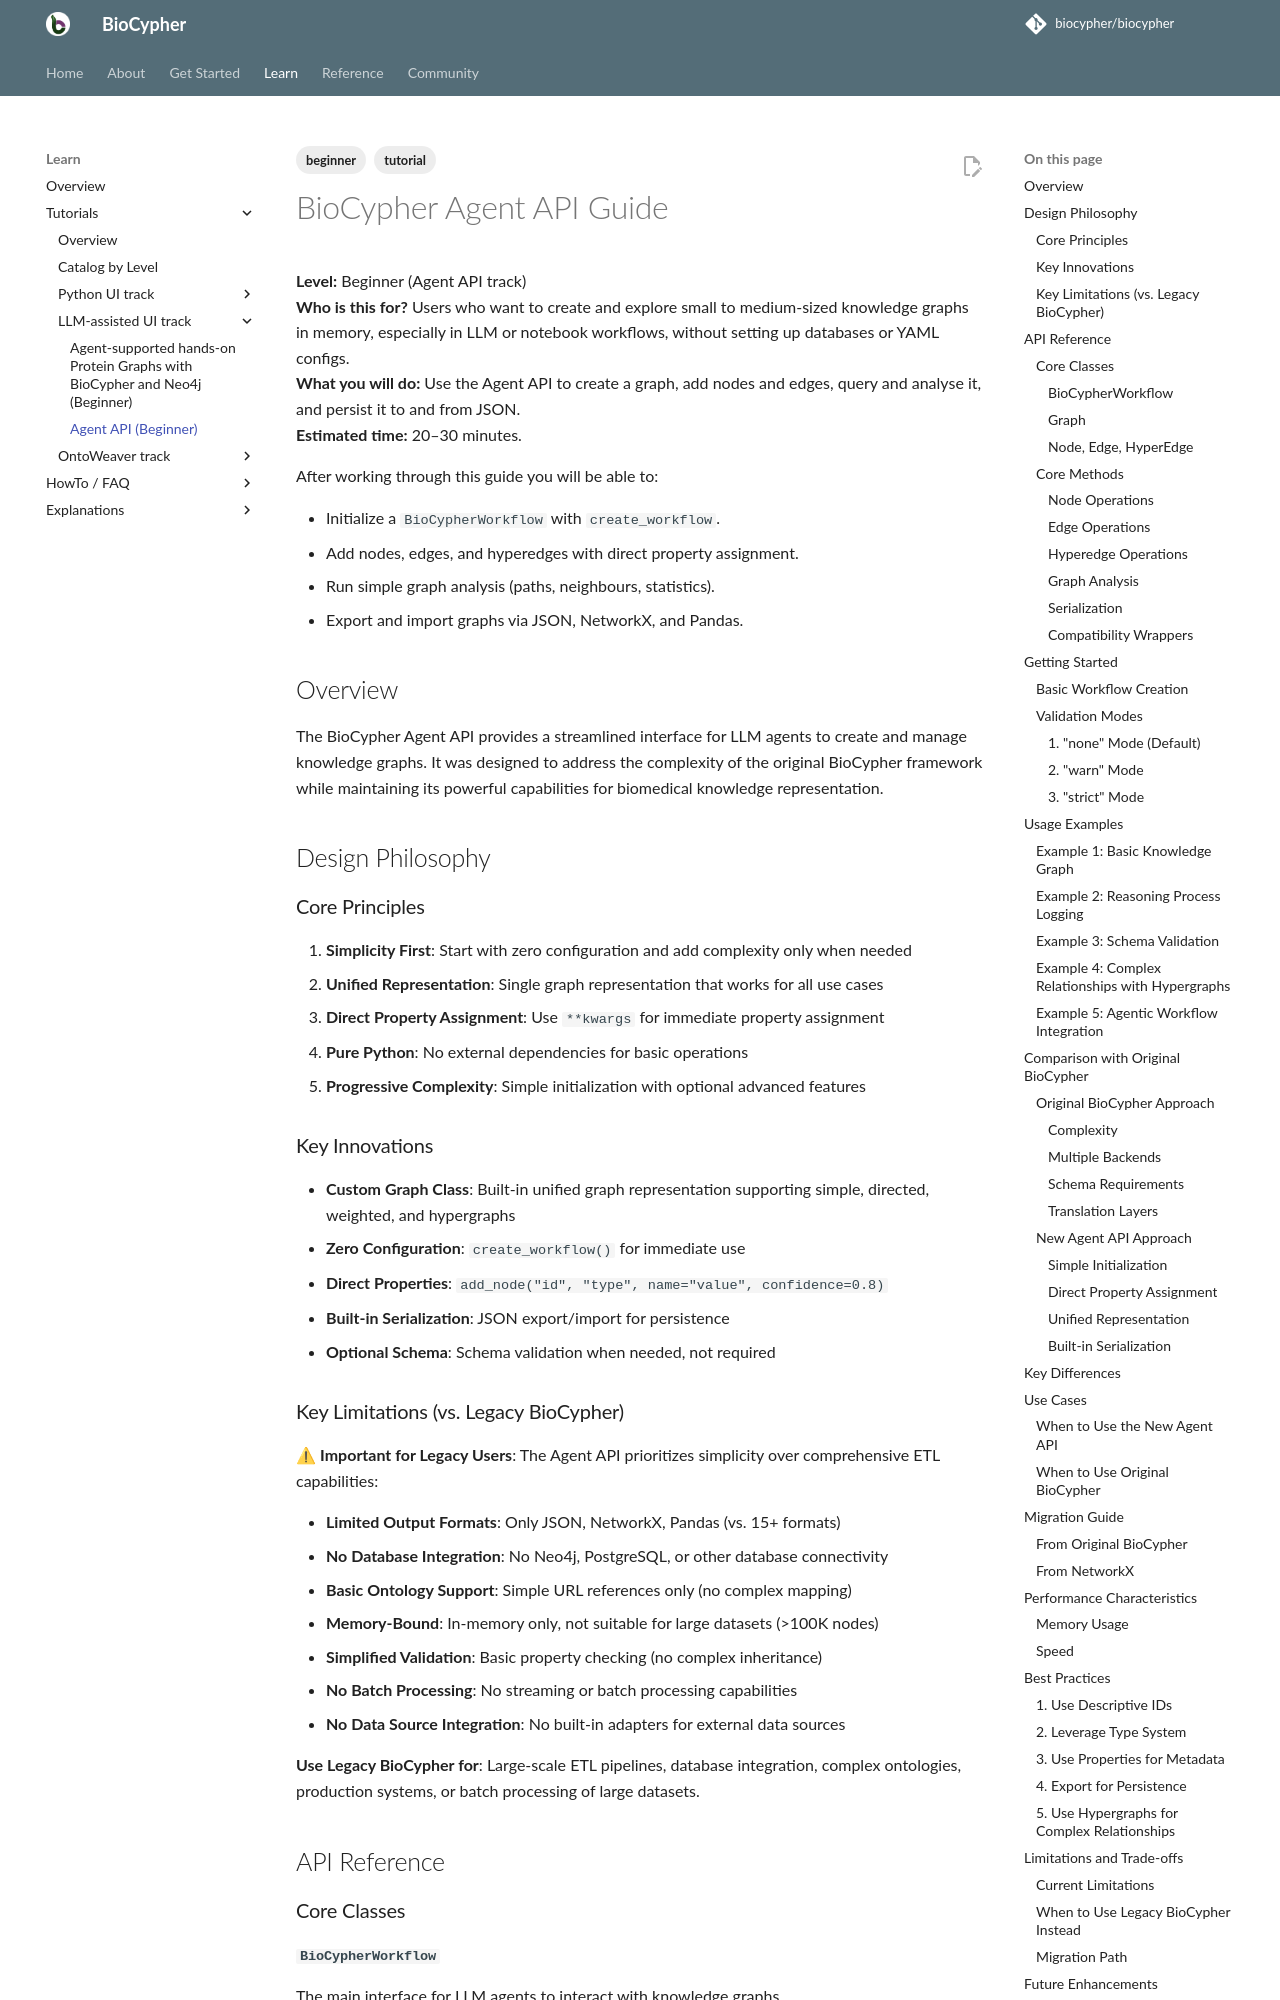

repository: biocypher/biocypher · page: 0.17.0/learn/tutorials/agent_api_guide/index.html · generator: mkdocs

---
tags:
  - tutorial
  - beginner
---

# BioCypher Agent API Guide

**Level:** Beginner (Agent API track)  
**Who is this for?** Users who want to create and explore small to medium-sized knowledge graphs in memory, especially in LLM or notebook workflows, without setting up databases or YAML configs.  
**What you will do:** Use the Agent API to create a graph, add nodes and edges, query and analyse it, and persist it to and from JSON.  
**Estimated time:** 20–30 minutes.  

After working through this guide you will be able to:

- Initialize a `BioCypherWorkflow` with `create_workflow`.
- Add nodes, edges, and hyperedges with direct property assignment.
- Run simple graph analysis (paths, neighbours, statistics).
- Export and import graphs via JSON, NetworkX, and Pandas.

## Overview

The BioCypher Agent API provides a streamlined interface for LLM agents to create and manage knowledge graphs. It was designed to address the complexity of the original BioCypher framework while maintaining its powerful capabilities for biomedical knowledge representation.

## Design Philosophy

### Core Principles

1. **Simplicity First**: Start with zero configuration and add complexity only when needed
2. **Unified Representation**: Single graph representation that works for all use cases
3. **Direct Property Assignment**: Use `**kwargs` for immediate property assignment
4. **Pure Python**: No external dependencies for basic operations
5. **Progressive Complexity**: Simple initialization with optional advanced features

### Key Innovations

- **Custom Graph Class**: Built-in unified graph representation supporting simple, directed, weighted, and hypergraphs
- **Zero Configuration**: `create_workflow()` for immediate use
- **Direct Properties**: `add_node("id", "type", name="value", confidence=0.8)`
- **Built-in Serialization**: JSON export/import for persistence
- **Optional Schema**: Schema validation when needed, not required
